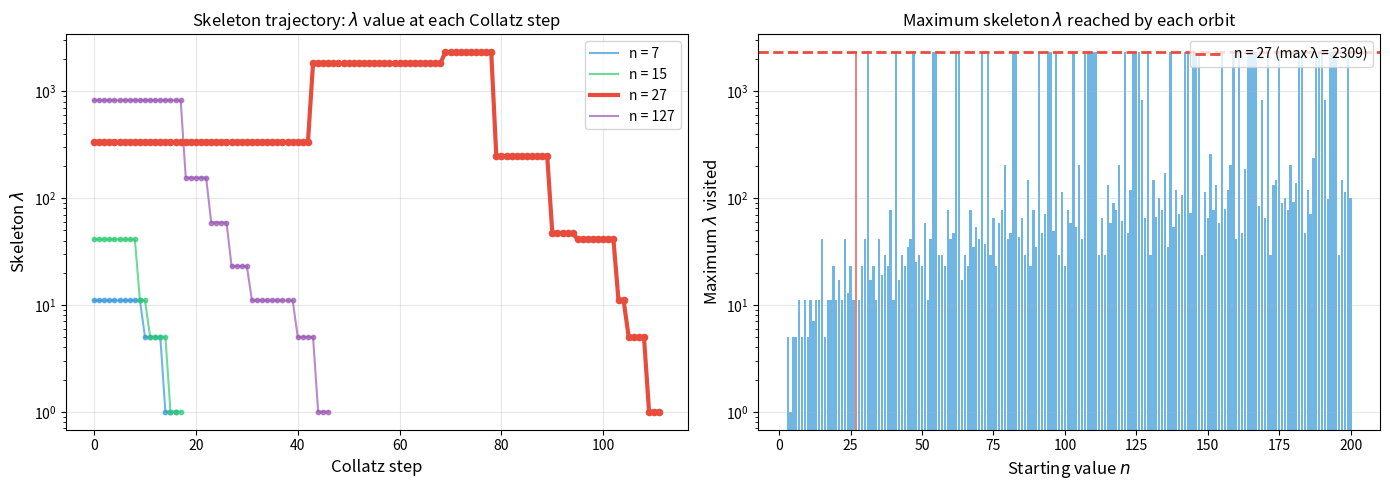

Generate this figure with matplotlib:
#!/usr/bin/env python3
"""
Copyright (c) 2026, Jennifer Williams, University of Southampton
All rights reserved.

This source code is licensed under the MIT License found in the
LICENSE file in the root directory of this source tree.

Contact: Jennifer Williams (j.williams@soton.ac.uk)
"""

import matplotlib.pyplot as plt
import numpy as np

def get_crown(n):
    """Find which crown n belongs to."""
    if n == 0:
        return 0
    if n in (1, 2, 4):
        return 0
    current = n
    for _ in range(10000):
        if current % 12 == 0 or current % 12 == 8:
            return current
        if current % 2 == 0:
            current = current // 2
        else:
            current = 3 * current + 1
        if current in (1, 2, 4):
            return 0
    raise ValueError(f"Max steps exceeded from {n}")

def collatz_step(n):
    if n % 2 == 0:
        return n // 2
    else:
        return 3 * n + 1

def get_lambda_trajectory(n):
    """
    Get the lambda value at each step of the Collatz orbit.
    Returns list of (step, lambda_value) pairs.
    """
    trajectory = []
    current = n
    step = 0
    
    while current != 1:
        crown = get_crown(current)
        lam = (crown + 2) // 2
        trajectory.append((step, lam, current))
        current = collatz_step(current)
        step += 1
    
    # Terminal
    trajectory.append((step, 1, current))
    return trajectory

def plot_orbit_comparison(save_path='orbit_27_figure.pdf'):
    """
    Create figure comparing orbit of 27 to typical orbits.
    """
    fig, (ax1, ax2) = plt.subplots(1, 2, figsize=(14, 5))
    
    # Left panel: Lambda trajectory over Collatz steps
    trajectories = {
        7: '#3498db',      # blue
        15: '#2ecc71',     # green  
        27: '#e74c3c',     # red (highlighted)
        127: '#9b59b6',    # purple
    }
    
    for n, color in trajectories.items():
        traj = get_lambda_trajectory(n)
        steps = [t[0] for t in traj]
        lambdas = [t[1] for t in traj]
        
        linewidth = 3 if n == 27 else 1.5
        alpha = 1.0 if n == 27 else 0.7
        ax1.plot(steps, lambdas, color=color, linewidth=linewidth, 
                 alpha=alpha, label=f'n = {n}')
        ax1.scatter(steps, lambdas, color=color, s=20 if n == 27 else 10, 
                    alpha=alpha, zorder=5)
    
    ax1.set_yscale('log')
    ax1.set_xlabel('Collatz step', fontsize=12)
    ax1.set_ylabel(r'Skeleton $\lambda$', fontsize=12)
    ax1.set_title(r'Skeleton trajectory: $\lambda$ value at each Collatz step', fontsize=12)
    ax1.legend(loc='upper right')
    ax1.grid(True, alpha=0.3)
    
    # Right panel: Distribution of max lambda for small n
    max_lambdas = []
    n_values = list(range(3, 201))
    
    for n in n_values:
        traj = get_lambda_trajectory(n)
        max_lam = max(t[1] for t in traj)
        max_lambdas.append(max_lam)
    
    # Color bars: highlight 27
    colors = ['#e74c3c' if n == 27 else '#3498db' for n in n_values]
    
    ax2.bar(n_values, max_lambdas, color=colors, edgecolor='none', alpha=0.7)
    ax2.axhline(y=max_lambdas[n_values.index(27)], color='#e74c3c', 
                linestyle='--', linewidth=2, label=f'n = 27 (max λ = {max_lambdas[n_values.index(27)]})')
    
    ax2.set_yscale('log')
    ax2.set_xlabel('Starting value $n$', fontsize=12)
    ax2.set_ylabel(r'Maximum $\lambda$ visited', fontsize=12)
    ax2.set_title(r'Maximum skeleton $\lambda$ reached by each orbit', fontsize=12)
    ax2.legend(loc='upper right')
    ax2.grid(True, alpha=0.3, axis='y')
    
    plt.tight_layout()
    plt.savefig(save_path, dpi=150, bbox_inches='tight')
    plt.savefig(save_path.replace('.pdf', '.png'), dpi=150, bbox_inches='tight')
    plt.close()
    print(f"Saved: {save_path}")

def print_analysis():
    """Print analysis for the paper text."""
    print("=" * 70)
    print("ANALYSIS OF 27's ORBIT")
    print("=" * 70)
    
    # Basic facts
    traj_27 = get_lambda_trajectory(27)
    max_val = max(t[2] for t in traj_27)
    max_lam = max(t[1] for t in traj_27)
    num_steps = len(traj_27)-1
    
    print(f"\nOrbit of 27:")
    print(f"  Number of steps: {num_steps}")
    print(f"  Maximum value reached: {max_val}")
    print(f"  Maximum lambda visited: {max_lam}")
    
    # Crown 27 belongs to
    crown_27 = get_crown(27)
    lambda_27 = (crown_27 + 2) // 2
    print(f"\n27 next crown reached (extended λ assignment):")
    print(f"  Crown: {crown_27}")
    print(f"  Lambda: {lambda_27}")
    
    # Distinct skeletons visited (globally unique, in order of first appearance)
    seen = set()
    distinct_lambdas = []
    for step, lam, val in traj_27:
        if lam not in seen:
            seen.add(lam)
            distinct_lambdas.append(lam)

    print(f"\nDistinct skeletons visited (in order of first appearance):")
    print(f"  λ values: {distinct_lambdas}")
    print(f"  Number of distinct skeletons: {len(distinct_lambdas)}")
    
    # Compare to typical
    print(f"\nComparison with nearby starting values:")
    for n in [7, 15, 26, 27, 28, 31, 63]:
        traj = get_lambda_trajectory(n)
        max_l = max(t[1] for t in traj)
        crown = get_crown(n)
        start_lam = (crown + 2) // 2
        print(f"  n = {n:>3}: starts in λ = {start_lam:>4}, max λ = {max_l:>4}")


if __name__ == "__main__":
    print_analysis()
    print()
    print("Generating figure...")
    plot_orbit_comparison('orbit_27_figure.pdf')
